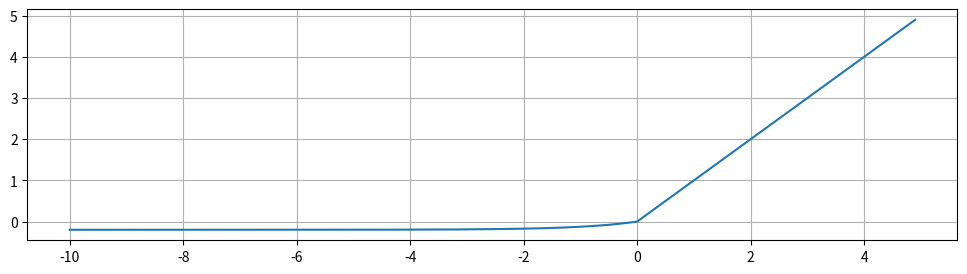

Python code for this plot:
import numpy as np
import matplotlib.pyplot as plt

a= 0.2

def selu(a,x):
    x = np.copy(x)
    x[x<0]=a*(np.exp(x[x<0])-1)
    return x
    
x = np.arange(-10,5,0.1)
y = selu(a,x)
print(y)
print(x)
plt.figure(figsize=(12, 3))
plt.plot(x,y)
plt.grid()
plt.show()